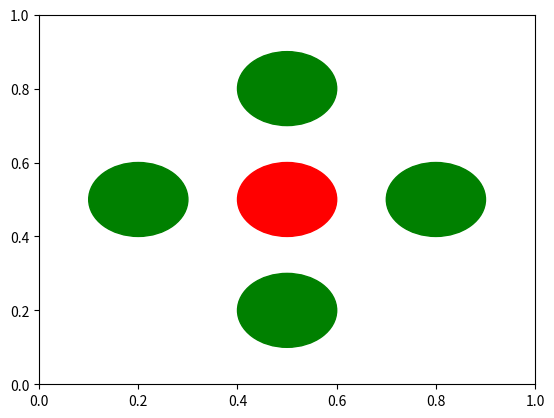

The script that saved this image:
import matplotlib.pyplot as plt

circle1 = plt.Circle((0.5, 0.5), 0.1, color='r')
circle2 = plt.Circle((0.8, 0.5), 0.1, color='g')
circle3 = plt.Circle((0.5, 0.8), 0.1, color='g', clip_on=False)
circle4 = plt.Circle((0.2, 0.5), 0.1, color='g', clip_on=False)
circle5 = plt.Circle((0.5, 0.2), 0.1, color='g', clip_on=False)

fig, ax = plt.subplots() # note we must use plt.subplots, not plt.subplot
# (or if you have an existing figure)
# fig = plt.gcf()
# ax = fig.gca()

ax.add_patch(circle1)
ax.add_patch(circle2)
ax.add_patch(circle3)
ax.add_patch(circle4)
ax.add_patch(circle5)

plt.show()
